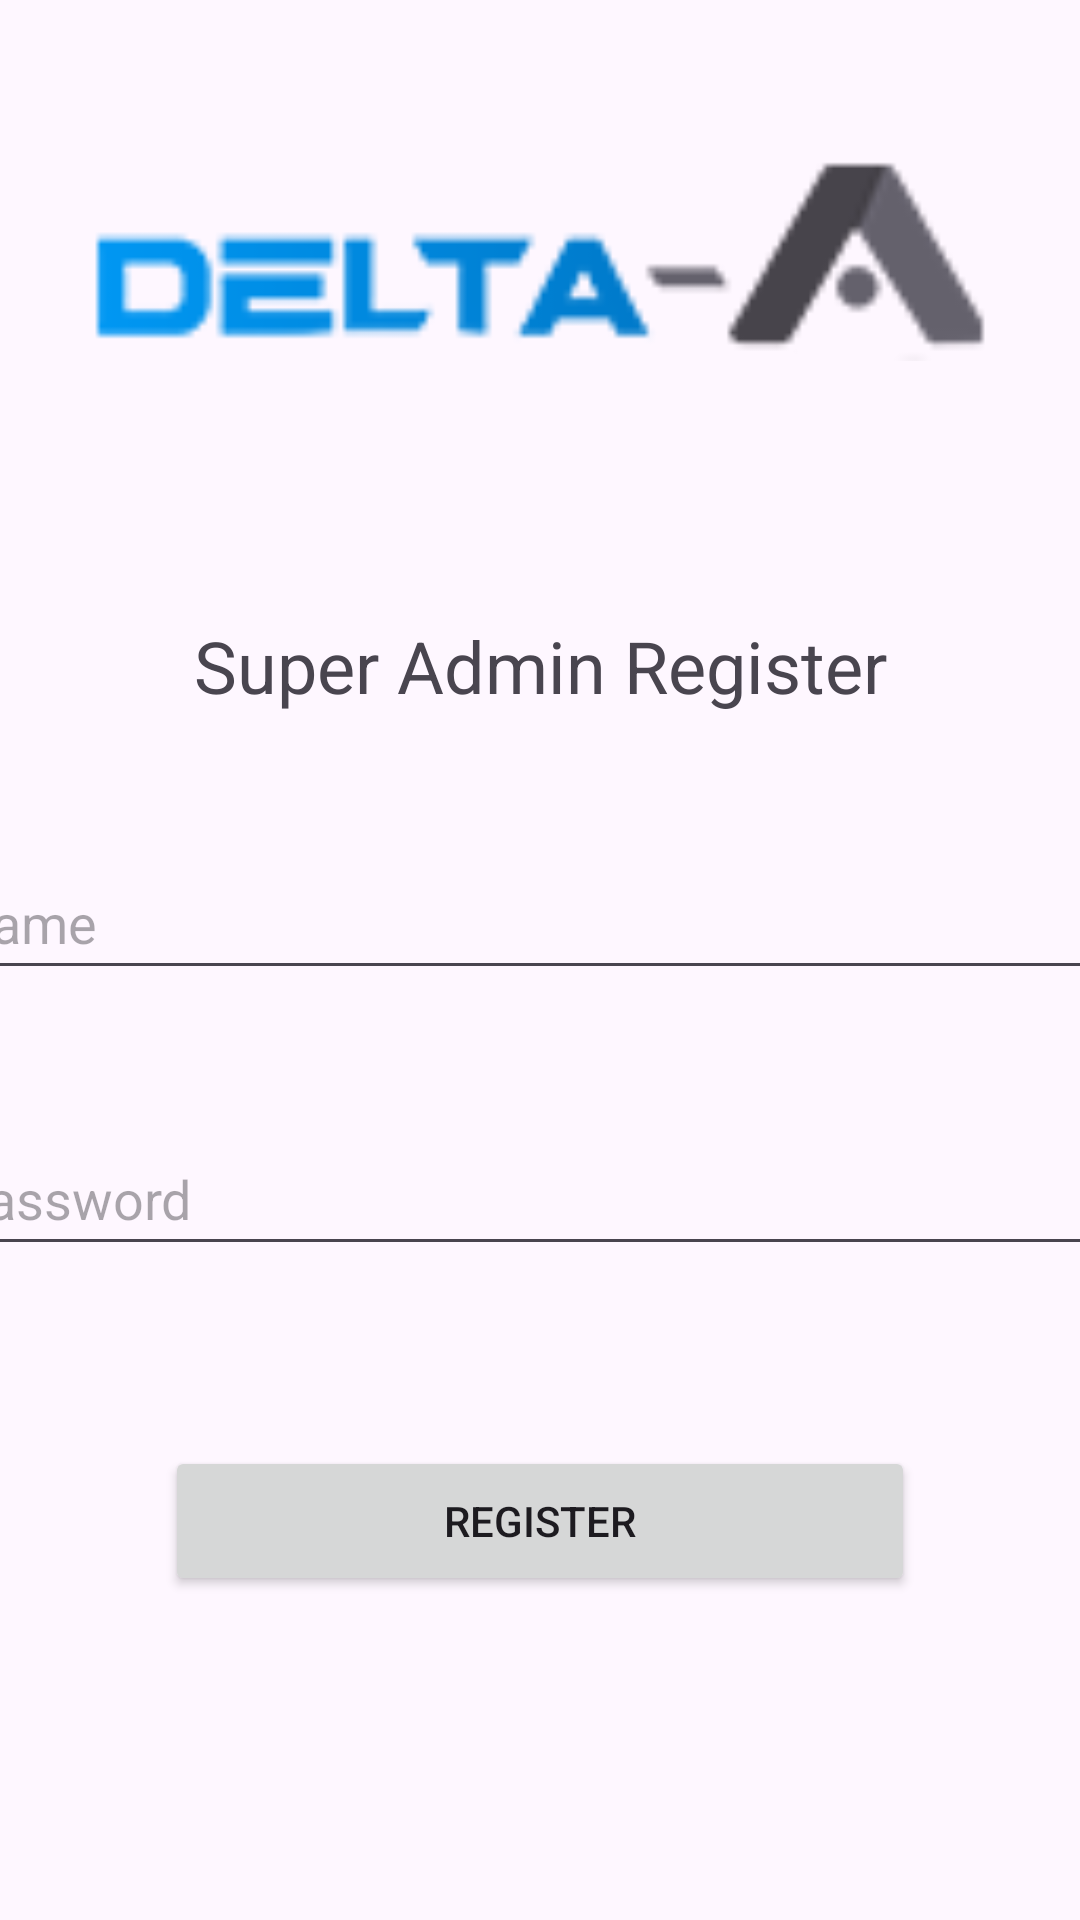

Layout XML and referenced resources for this Android screen:
<!-- AndroidManifest.xml: application theme Theme.DeltaAProject -->
<!-- res/layout/fragment_admin_register.xml -->
<?xml version="1.0" encoding="utf-8"?>
<androidx.constraintlayout.widget.ConstraintLayout xmlns:android="http://schemas.android.com/apk/res/android"
    xmlns:app="http://schemas.android.com/apk/res-auto"
    xmlns:tools="http://schemas.android.com/tools"
    android:layout_width="match_parent"
    android:layout_height="match_parent"
    tools:context=".login.AdminRegisterFragment">

    <EditText
        android:id="@+id/registerName"
        android:layout_width="400dp"
        android:layout_height="48dp"
        android:layout_marginTop="44dp"
        android:ems="10"
        android:hint="Name"
        android:inputType="text"
        app:layout_constraintEnd_toEndOf="parent"
        app:layout_constraintStart_toStartOf="parent"
        app:layout_constraintTop_toBottomOf="@+id/superAdminTextView" />

    <EditText
        android:id="@+id/registerPassword"
        android:layout_width="400dp"
        android:layout_height="48dp"
        android:layout_marginTop="44dp"
        android:ems="10"
        android:hint="Password"
        android:inputType="number|numberPassword"
        app:layout_constraintEnd_toEndOf="parent"
        app:layout_constraintStart_toStartOf="parent"
        app:layout_constraintTop_toBottomOf="@+id/registerName" />

    <TextView
        android:id="@+id/superAdminTextView"
        android:layout_width="wrap_content"
        android:layout_height="wrap_content"
        android:layout_marginTop="44dp"
        android:text="Super Admin Register"
        android:textSize="24sp"
        app:layout_constraintEnd_toEndOf="parent"
        app:layout_constraintStart_toStartOf="parent"
        app:layout_constraintTop_toBottomOf="@+id/registerDeltaImage" />

    <Button
        android:id="@+id/registerAdminButton"
        android:layout_width="250dp"
        android:layout_height="50dp"
        android:layout_marginTop="60dp"
        android:text="Register"
        app:layout_constraintEnd_toEndOf="parent"
        app:layout_constraintStart_toStartOf="parent"
        app:layout_constraintTop_toBottomOf="@+id/registerPassword" />

    <ImageView
        android:id="@+id/registerDeltaImage"
        android:layout_width="400dp"
        android:layout_height="150dp"
        app:layout_constraintBottom_toBottomOf="parent"
        app:layout_constraintEnd_toEndOf="parent"
        app:layout_constraintHorizontal_bias="0.514"
        app:layout_constraintStart_toStartOf="parent"
        app:layout_constraintTop_toTopOf="parent"
        app:layout_constraintVertical_bias="0.024"
        app:srcCompat="@drawable/logod" />

</androidx.constraintlayout.widget.ConstraintLayout>
<!-- resources referenced by this layout -->
<resources>
  <!-- drawable logod: png bitmap (drawable, 5441 bytes) -->
  <style name="Theme.DeltaAProject" parent="Base.Theme.DeltaAProject" />
  <style name="Base.Theme.DeltaAProject" parent="Theme.Material3.DayNight.NoActionBar">
          
          
      </style>
</resources>
